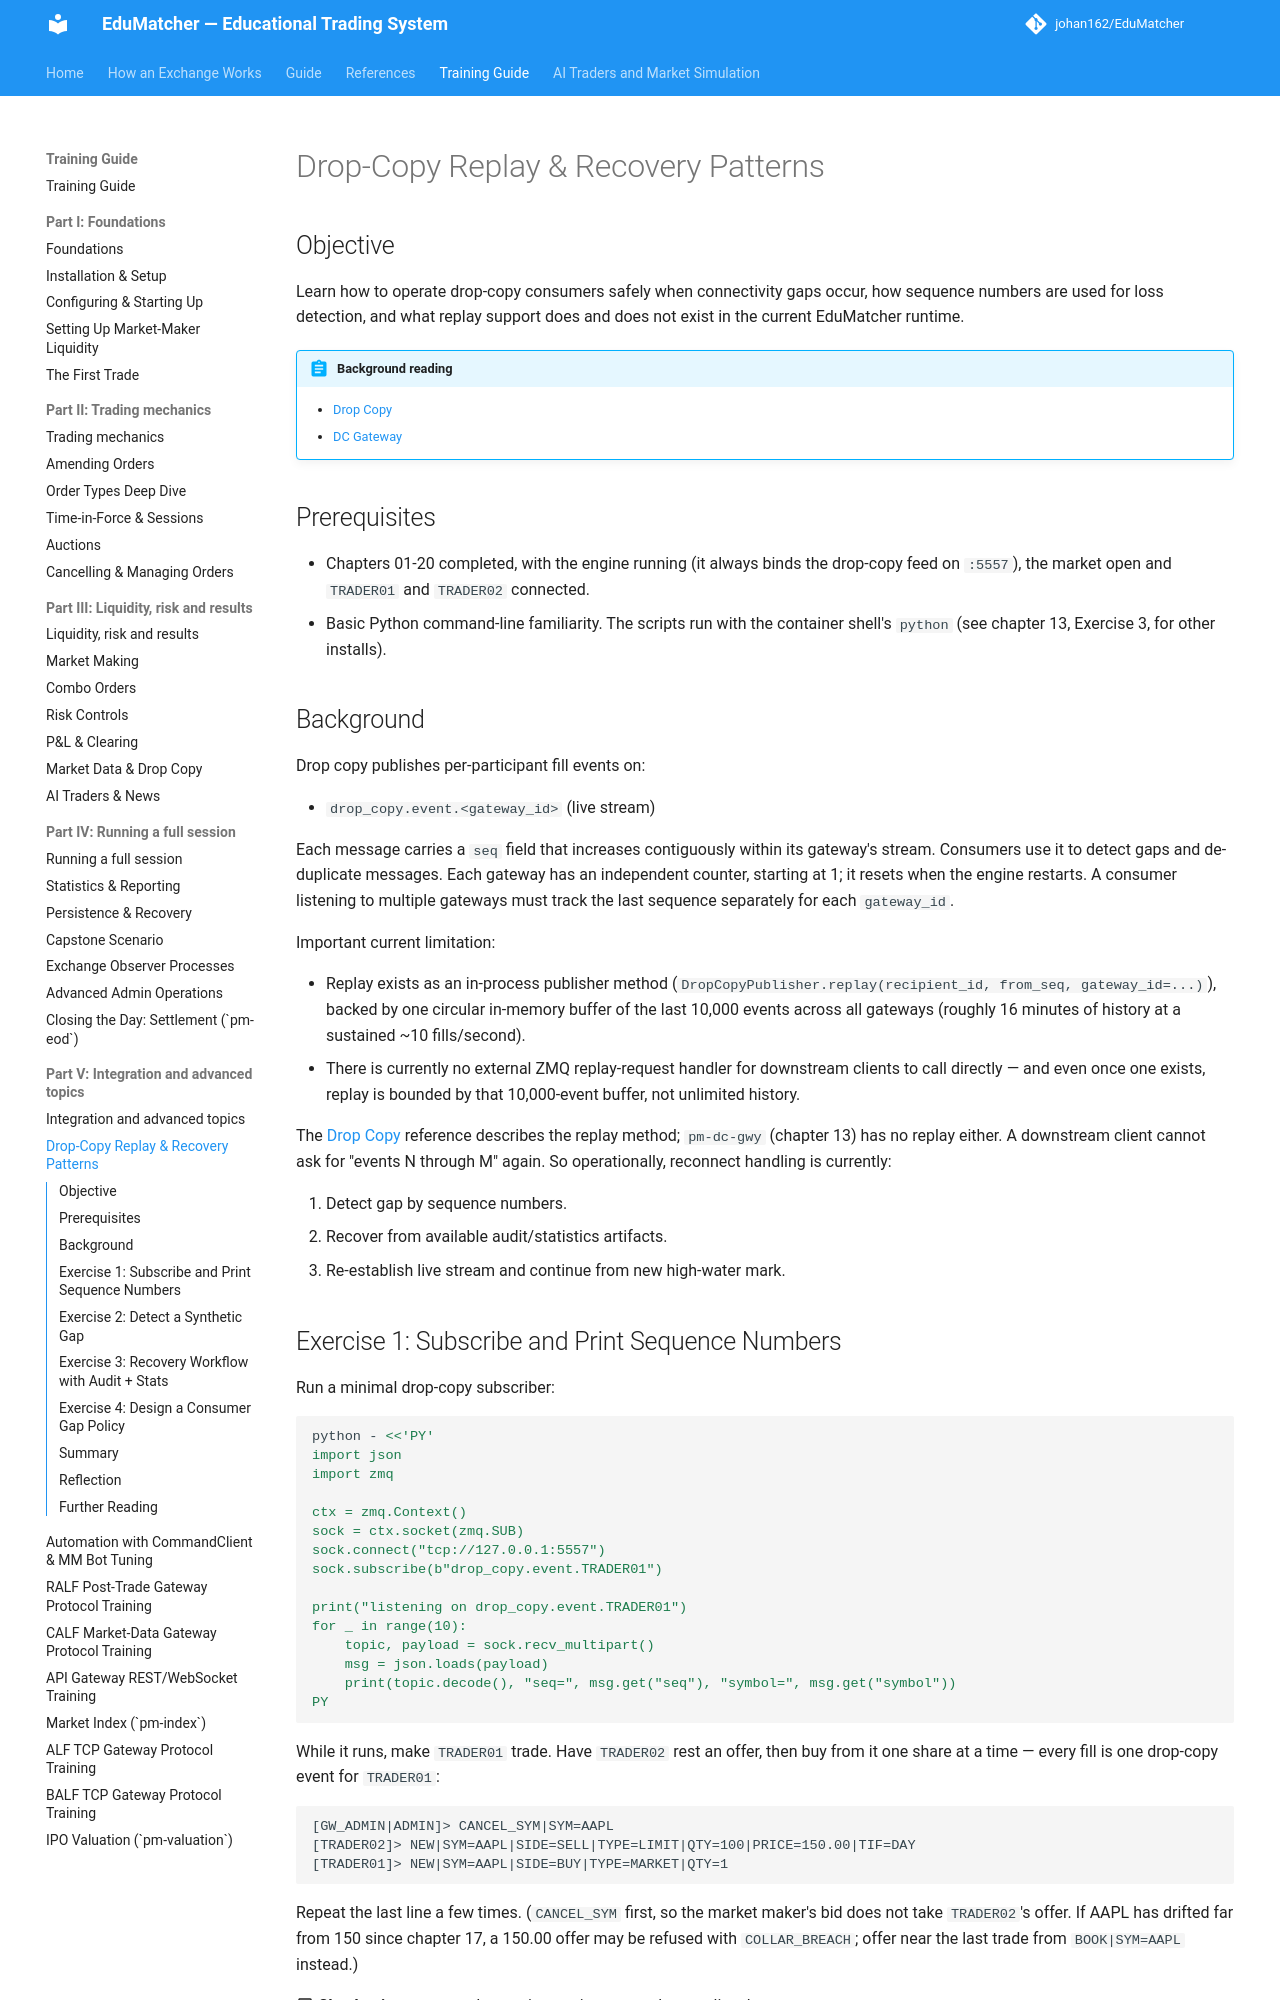

repository: johan162/EduMatcher · page: books/training-guide/200-drop-copy-replay-recovery/index.html · generator: mkdocs

# Drop-Copy Replay & Recovery Patterns

## Objective

Learn how to operate drop-copy consumers safely when connectivity gaps occur,
how sequence numbers are used for loss detection, and what replay support does
and does not exist in the current EduMatcher runtime.

 


!!! abstract "Background reading"
    - [Drop Copy](../protocols-and-clients/part-3-session-behaviour/060-drop-copy.md)
    - [DC Gateway](../operator-guide/part-5-gateways/060-drop-copy-gateway.md)

## Prerequisites

- Chapters 01-20 completed, with the engine running (it always binds the
  drop-copy feed on `:5557`), the market open and `TRADER01` and `TRADER02`
  connected.
- Basic Python command-line familiarity. The scripts run with the container
  shell's `python` (see chapter 13, Exercise 3, for other installs).

 

## Background

Drop copy publishes per-participant fill events on:

- `drop_copy.event.<gateway_id>` (live stream)

Each message carries a `seq` field that increases contiguously within its
gateway's stream. Consumers use it to detect gaps and de-duplicate messages.
Each gateway has an independent counter, starting at 1; it resets when the
engine restarts. A consumer listening to multiple gateways must track the last
sequence separately for each `gateway_id`.

Important current limitation:

- Replay exists as an in-process publisher method
  (`DropCopyPublisher.replay(recipient_id, from_seq, gateway_id=...)`), backed
  by one circular in-memory buffer of the last 10,000 events across all
  gateways (roughly 16 minutes of history at a sustained ~10 fills/second).
- There is currently no external ZMQ replay-request handler for downstream
  clients to call directly — and even once one exists, replay is bounded by
  that 10,000-event buffer, not unlimited history.

The [Drop Copy](../protocols-and-clients/part-3-session-behaviour/060-drop-copy.md)
reference describes the replay method; `pm-dc-gwy` (chapter 13) has no
replay either. A downstream client cannot ask for "events N through M"
again. So operationally, reconnect handling is currently:

1. Detect gap by sequence numbers.
2. Recover from available audit/statistics artifacts.
3. Re-establish live stream and continue from new high-water mark.

 

## Exercise 1: Subscribe and Print Sequence Numbers

Run a minimal drop-copy subscriber:

```bash
python - <<'PY'
import json
import zmq

ctx = zmq.Context()
sock = ctx.socket(zmq.SUB)
sock.connect("tcp://127.0.0.1:5557")
sock.subscribe(b"drop_copy.event.TRADER01")

print("listening on drop_copy.event.TRADER01")
for _ in range(10):
    topic, payload = sock.recv_multipart()
    msg = json.loads(payload)
    print(topic.decode(), "seq=", msg.get("seq"), "symbol=", msg.get("symbol"))
PY
```

While it runs, make `TRADER01` trade. Have `TRADER02` rest an offer, then
buy from it one share at a time — every fill is one drop-copy event for
`TRADER01`:

```
[GW_ADMIN|ADMIN]> CANCEL_SYM|SYM=AAPL
[TRADER02]> NEW|SYM=AAPL|SIDE=SELL|TYPE=LIMIT|QTY=100|PRICE=150.00|TIF=DAY
[TRADER01]> NEW|SYM=AAPL|SIDE=BUY|TYPE=MARKET|QTY=1
```

Repeat the last line a few times. (`CANCEL_SYM` first, so the market maker's
bid does not take `TRADER02`'s offer. If AAPL has drifted far from 150 since
chapter 17, a 150.00 offer may be refused with `COLLAR_BREACH`; offer near
the last trade from `BOOK|SYM=AAPL` instead.)

:material-checkbox-blank-outline: **Checkpoint:** you can observe increasing `seq` values on live drop-copy events.
